Run: headless pygame with SDL's dummy video driver; simulated clock (each Clock.tick advances the game by its frame time, no real sleeping); random seed 0; keys injected as events and as key.get_pressed() state; no mouse input; restart key R tapped at the start of phases 3 and 4.
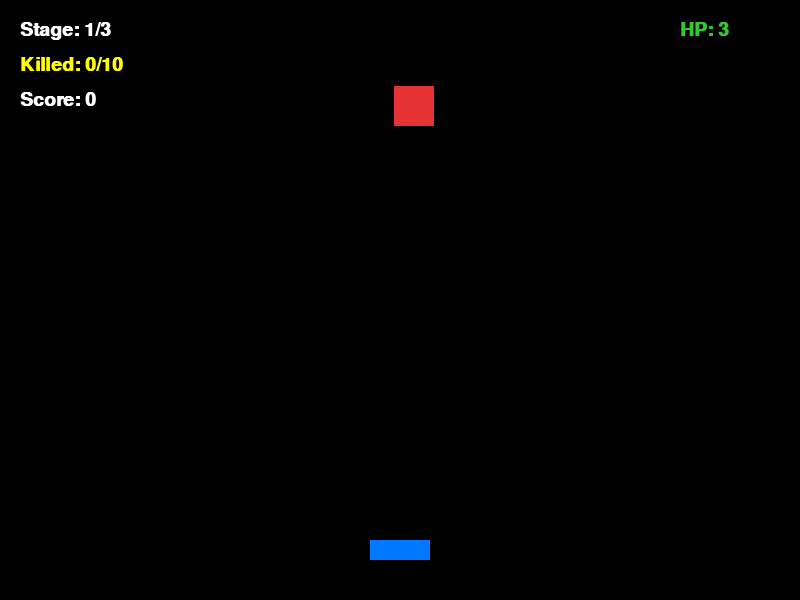
Frame 1 of 4 · flips 1–60 · no input
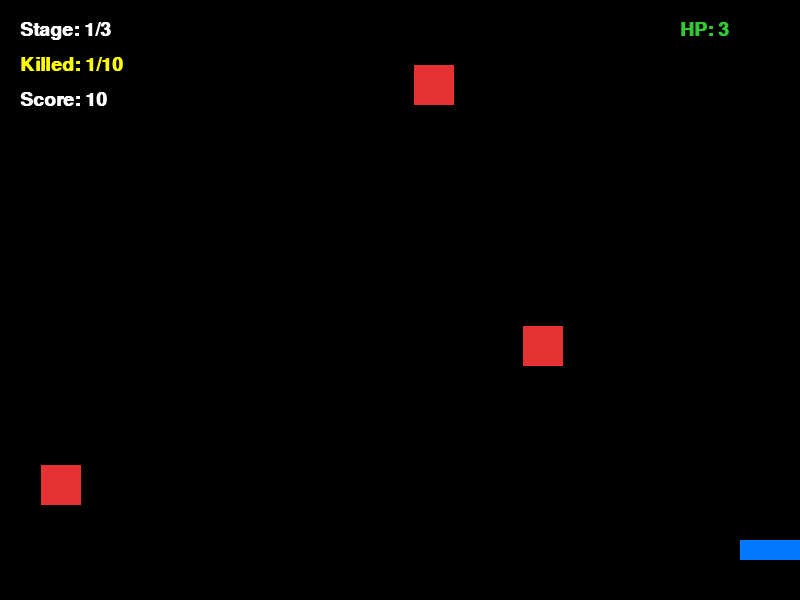
Frame 2 of 4 · flips 61–180 · tapped SPACE, RETURN · held RIGHT (→), D
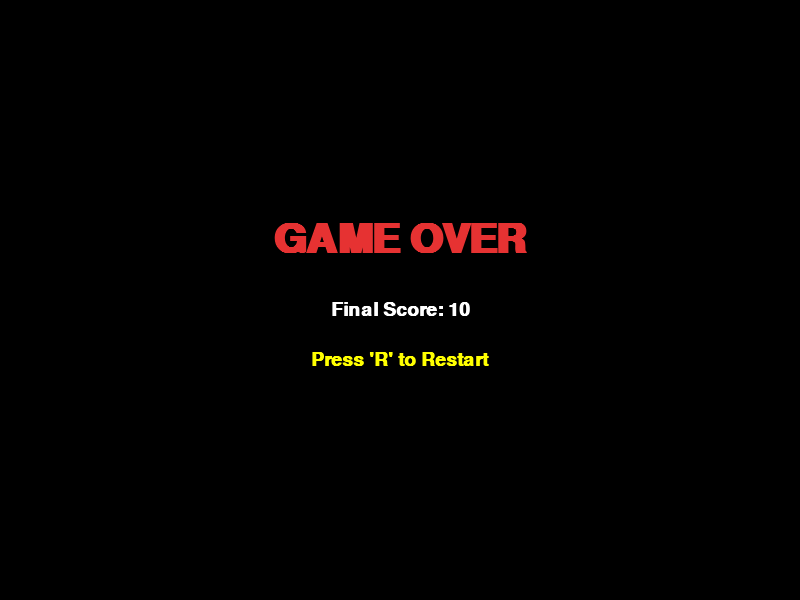
Frame 3 of 4 · flips 181–300 · tapped R · held DOWN (↓), S
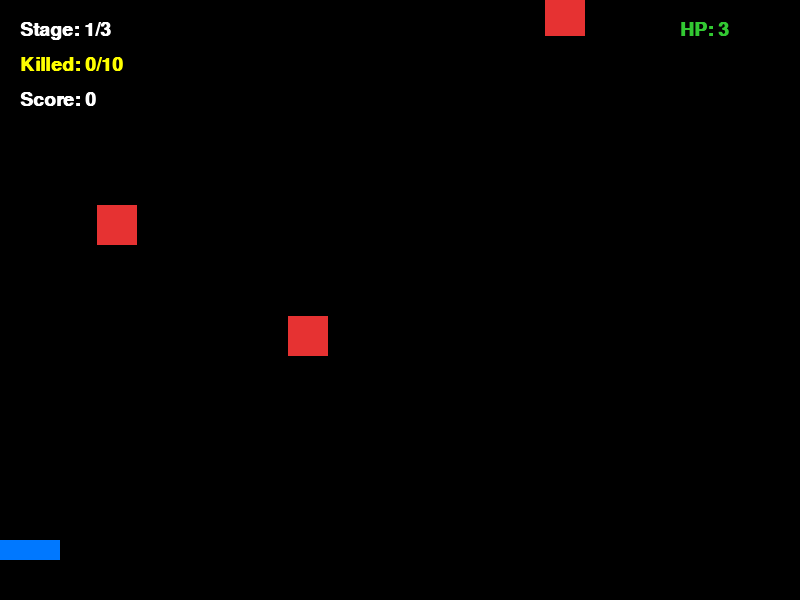
Frame 4 of 4 · flips 301–420 · tapped R · held LEFT (←), A, UP (↑), W

The pygame program that drew these frames:

import pygame
import sys
import random

# กำหนดค่าคงที่ต่างๆ ของเกม
SCREEN_WIDTH = 800
SCREEN_HEIGHT = 600
FPS = 60

# กำหนดสี (RGB)
WHITE = (255, 255, 255)
BLACK = (0, 0, 0)
BLUE = (0, 120, 255)
YELLOW = (255, 255, 0)
RED = (230, 50, 50)
GREEN = (50, 200, 50)
PURPLE = (150, 50, 200)
CYAN = (0, 200, 200)

# เริ่มต้นใช้งาน Pygame
pygame.init()
screen = pygame.display.set_mode((SCREEN_WIDTH, SCREEN_HEIGHT))
pygame.display.set_caption("Pygame Step 3: Stage Progression & Game States")
clock = pygame.time.Clock()

# ฟอนต์สำหรับแสดงผล
font = pygame.font.SysFont("Arial", 28, bold=True)
title_font = pygame.font.SysFont("Arial", 50, bold=True)
game_over_font = pygame.font.SysFont("Arial", 60, bold=True)

# ตัวแปรผู้เล่น (Player)
player_width = 60
player_height = 20
player_x = (SCREEN_WIDTH - player_width) // 2
player_y = SCREEN_HEIGHT - 60
player_speed = 6
player_hp = 3
player_score = 0

# ระบบกระสุน (Bullets)
bullets = []
bullet_width = 6
bullet_height = 15
bullet_speed = 10

# ระบบศัตรู (Enemies)
enemies = []
enemy_width = 40
enemy_height = 40
enemy_spawn_timer = 0
enemy_spawn_interval = 40  # จะถูกปรับตามด่าน

# ระบบด่านและสถานะเกม (Stage Progression & Game States)
# Game States: "PLAYING", "STAGE_CLEARED", "GAME_OVER", "VICTORY"
game_state = "PLAYING"
current_stage = 1
max_stage = 3
enemies_killed_in_stage = 0
enemies_target_per_stage = 10

def reset_game():
    global player_x, player_hp, player_score, bullets, enemies, game_state, current_stage, enemies_killed_in_stage, enemy_spawn_interval
    player_x = (SCREEN_WIDTH - player_width) // 2
    player_hp = 3
    player_score = 0
    current_stage = 1
    enemies_killed_in_stage = 0
    bullets.clear()
    enemies.clear()
    enemy_spawn_interval = 40
    game_state = "PLAYING"

def start_next_stage():
    global current_stage, enemies_killed_in_stage, bullets, enemies, game_state, enemy_spawn_interval
    current_stage += 1
    enemies_killed_in_stage = 0
    bullets.clear()
    enemies.clear()
    
    # ปรับความยากตามด่าน (เช่น ศัตรูเกิดเร็วขึ้น)
    if current_stage == 2:
        enemy_spawn_interval = 32
    elif current_stage == 3:
        enemy_spawn_interval = 25
        
    game_state = "PLAYING"

# Main Game Loop
running = True
while running:
    # 1. จัดการ Event
    for event in pygame.event.get():
        if event.type == pygame.QUIT:
            running = False
        elif event.type == pygame.KEYDOWN:
            if game_state == "GAME_OVER" or game_state == "VICTORY":
                if event.key == pygame.K_r:
                    reset_game()
            elif game_state == "STAGE_CLEARED":
                if event.key == pygame.K_SPACE or event.key == pygame.K_RETURN:
                    if current_stage < max_stage:
                        start_next_stage()
                    else:
                        game_state = "VICTORY"
            elif game_state == "PLAYING":
                if event.key == pygame.K_SPACE:
                    # ยิงกระสุน
                    bullet_x = player_x + (player_width // 2) - (bullet_width // 2)
                    bullet_y = player_y
                    bullets.append([bullet_x, bullet_y])

    # ตรวจสอบการกดปุ่มคีย์บอร์ดค้างไว้สำหรับการเคลื่อนที่ (เฉพาะตอน PLAYING)
    if game_state == "PLAYING":
        keys = pygame.key.get_pressed()
        if keys[pygame.K_LEFT] or keys[pygame.K_a]:
            player_x -= player_speed
        if keys[pygame.K_RIGHT] or keys[pygame.K_d]:
            player_x += player_speed

        # จำกัดขอบเขตผู้เล่นไม่ให้ออกนอกจอ
        if player_x < 0:
            player_x = 0
        elif player_x > SCREEN_WIDTH - player_width:
            player_x = SCREEN_WIDTH - player_width

        # 2. อัปเดตสถานะเกม (Update Game State)
        
        # สุ่มเกิดศัตรู
        enemy_spawn_timer += 1
        if enemy_spawn_timer >= enemy_spawn_interval:
            enemy_spawn_timer = 0
            ex = random.randint(0, SCREEN_WIDTH - enemy_width)
            ey = -enemy_height
            # ความเร็วศัตรูเพิ่มขึ้นตามด่าน
            min_speed = 3 + (current_stage - 1)
            max_speed = 6 + (current_stage - 1)
            espeed = random.randint(min_speed, max_speed)
            enemies.append([ex, ey, espeed])

        # อัปเดตตำแหน่งกระสุน
        for bullet in bullets[:]:
            bullet[1] -= bullet_speed
            if bullet[1] < 0:
                bullets.remove(bullet)

        # อัปเดตตำแหน่งศัตรูและการชนกับผู้เล่น / หลุดขอบจอ
        player_rect = pygame.Rect(player_x, player_y, player_width, player_height)
        for enemy in enemies[:]:
            enemy[1] += enemy[2]
            
            # ถ้าศัตรูตกหลุดขอบล่างจอ
            if enemy[1] > SCREEN_HEIGHT:
                enemies.remove(enemy)
                player_hp -= 1
                if player_hp <= 0:
                    game_state = "GAME_OVER"
                continue

            # ตรวจสอบศัตรูชนผู้เล่น
            enemy_rect = pygame.Rect(enemy[0], enemy[1], enemy_width, enemy_height)
            if player_rect.colliderect(enemy_rect):
                enemies.remove(enemy)
                player_hp -= 1
                if player_hp <= 0:
                    game_state = "GAME_OVER"
                continue

        # ตรวจสอบการชนระหว่างกระสุนกับศัตรู
        for bullet in bullets[:]:
            bullet_rect = pygame.Rect(bullet[0], bullet[1], bullet_width, bullet_height)
            hit_enemy = None
            for enemy in enemies:
                enemy_rect = pygame.Rect(enemy[0], enemy[1], enemy_width, enemy_height)
                if bullet_rect.colliderect(enemy_rect):
                    hit_enemy = enemy
                    break
            
            if hit_enemy:
                if hit_enemy in enemies:
                    enemies.remove(hit_enemy)
                if bullet in bullets:
                    bullets.remove(bullet)
                player_score += 10
                enemies_killed_in_stage += 1

                # ตรวจสอบว่ากำจัดศัตรูครบตามเป้าหมายของด่านนี้หรือยัง
                if enemies_killed_in_stage >= enemies_target_per_stage:
                    if current_stage < max_stage:
                        game_state = "STAGE_CLEARED"
                    else:
                        game_state = "VICTORY"
                    break

    # 3. วาดภาพกราฟิก (Render / Draw)
    screen.fill(BLACK)

    if game_state == "PLAYING":
        # วาดผู้เล่น
        pygame.draw.rect(screen, BLUE, (player_x, player_y, player_width, player_height))

        # วาดกระสุน
        for bullet in bullets:
            pygame.draw.rect(screen, YELLOW, (bullet[0], bullet[1], bullet_width, bullet_height))

        # วาดศัตรู (เปลี่ยนสีตามด่านเพื่อให้เห็นความแตกต่าง)
        enemy_color = RED if current_stage == 1 else (PURPLE if current_stage == 2 else CYAN)
        for enemy in enemies:
            pygame.draw.rect(screen, enemy_color, (enemy[0], enemy[1], enemy_width, enemy_height))

        # แสดง UI ข้อมูลเกม (Stage, Progress, Score, HP)
        stage_surface = font.render(f"Stage: {current_stage}/{max_stage}", True, WHITE)
        progress_surface = font.render(f"Killed: {enemies_killed_in_stage}/{enemies_target_per_stage}", True, YELLOW)
        score_surface = font.render(f"Score: {player_score}", True, WHITE)
        hp_surface = font.render(f"HP: {player_hp}", True, GREEN)

        screen.blit(stage_surface, (20, 20))
        screen.blit(progress_surface, (20, 55))
        screen.blit(score_surface, (20, 90))
        screen.blit(hp_surface, (SCREEN_WIDTH - 120, 20))

    elif game_state == "STAGE_CLEARED":
        # หน้าจอ Stage Cleared
        cleared_title = title_font.render(f"STAGE {current_stage} CLEARED!", True, GREEN)
        next_prompt = font.render("Press 'SPACE' or 'ENTER' to Next Stage", True, YELLOW)
        score_info = font.render(f"Current Score: {player_score}", True, WHITE)

        screen.blit(cleared_title, (SCREEN_WIDTH // 2 - cleared_title.get_width() // 2, SCREEN_HEIGHT // 2 - 80))
        screen.blit(score_info, (SCREEN_WIDTH // 2 - score_info.get_width() // 2, SCREEN_HEIGHT // 2 - 10))
        screen.blit(next_prompt, (SCREEN_WIDTH // 2 - next_prompt.get_width() // 2, SCREEN_HEIGHT // 2 + 50))

    elif game_state == "GAME_OVER":
        # หน้าจอ Game Over
        game_over_surface = game_over_font.render("GAME OVER", True, RED)
        final_score_surface = font.render(f"Final Score: {player_score}", True, WHITE)
        restart_surface = font.render("Press 'R' to Restart", True, YELLOW)

        screen.blit(game_over_surface, (SCREEN_WIDTH // 2 - game_over_surface.get_width() // 2, SCREEN_HEIGHT // 2 - 80))
        screen.blit(final_score_surface, (SCREEN_WIDTH // 2 - final_score_surface.get_width() // 2, SCREEN_HEIGHT // 2))
        screen.blit(restart_surface, (SCREEN_WIDTH // 2 - restart_surface.get_width() // 2, SCREEN_HEIGHT // 2 + 50))

    elif game_state == "VICTORY":
        # หน้าจอชนะเกมทั้งหมด
        victory_surface = title_font.render("VICTORY! YOU WIN!", True, GREEN)
        final_score_surface = font.render(f"Final Score: {player_score}", True, WHITE)
        restart_surface = font.render("Press 'R' to Play Again", True, YELLOW)

        screen.blit(victory_surface, (SCREEN_WIDTH // 2 - victory_surface.get_width() // 2, SCREEN_HEIGHT // 2 - 80))
        screen.blit(final_score_surface, (SCREEN_WIDTH // 2 - final_score_surface.get_width() // 2, SCREEN_HEIGHT // 2))
        screen.blit(restart_surface, (SCREEN_WIDTH // 2 - restart_surface.get_width() // 2, SCREEN_HEIGHT // 2 + 50))

    pygame.display.flip()
    clock.tick(FPS)

pygame.quit()
sys.exit()
